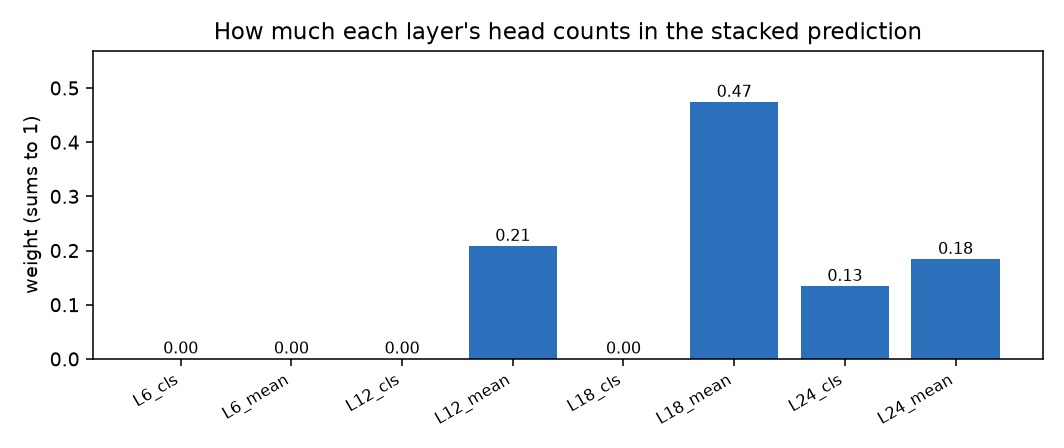

Data behind this chart, as committed beside it:
, weight
L6_cls, 0.000129
L6_mean, 0.0001111
L12_cls, 9.03843587032565e-05
L12_mean, 0.208
L18_cls, 3.966505739574105e-05
L18_mean, 0.4737
L24_cls, 0.134
L24_mean, 0.1839
